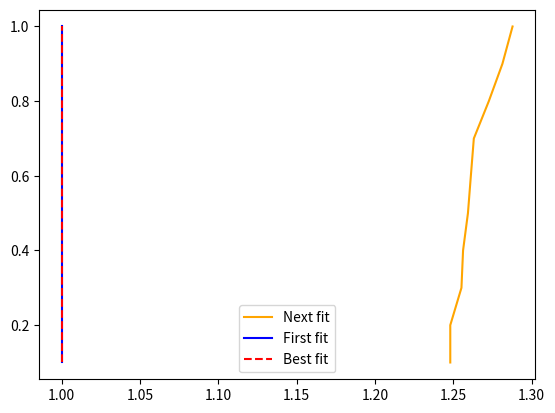

Generate this figure with matplotlib:
import matplotlib.pyplot as plt
import numpy as np
import math

y = np.array([0.1, 0.2, 0.3, 0.4, 0.5, 0.6, 0.7, 0.8, 0.9, 1])
x_nextfit = np.array([1.248120301, 1.248120301, 1.255255255, 1.256281407, 1.259398496, 1.261261261, 1.263157895, 1.272727273, 1.281407035, 1.287878788])
x_firstfit = np.array([1, 1, 1, 1, 1, 1, 1, 1, 1, 1])
x_bestfit = np.array([1, 1, 1, 1, 1, 1, 1, 1, 1, 1])
x_gurobi_ub = np.array([1, 1, 1, 1, 1, 1, 1, 1, 1, 1])

x_grasp = np.array([1, 1, 1, 1, 1, 1, 1, 1, 1, 1])
x_grasp_pop = np.array([1, 1, 1, 1, 1, 1, 1, 1, 1, 1])

plt.plot(x_nextfit, y, color='orange', label='Next fit')
plt.plot(x_firstfit, y, color='blue', label='First fit')
plt.plot(x_bestfit, y, 'r--', label='Best fit')
#plt.plot(x_gurobi_ub, y, 'r--', label='Gurobi Upper Bound')

#plt.plot(x_grasp, y, color='orange', label='GRASP default')
#plt.plot(x_grasp_pop, y, 'r--', label='GRASP with POP')


plt.legend()
plt.show()